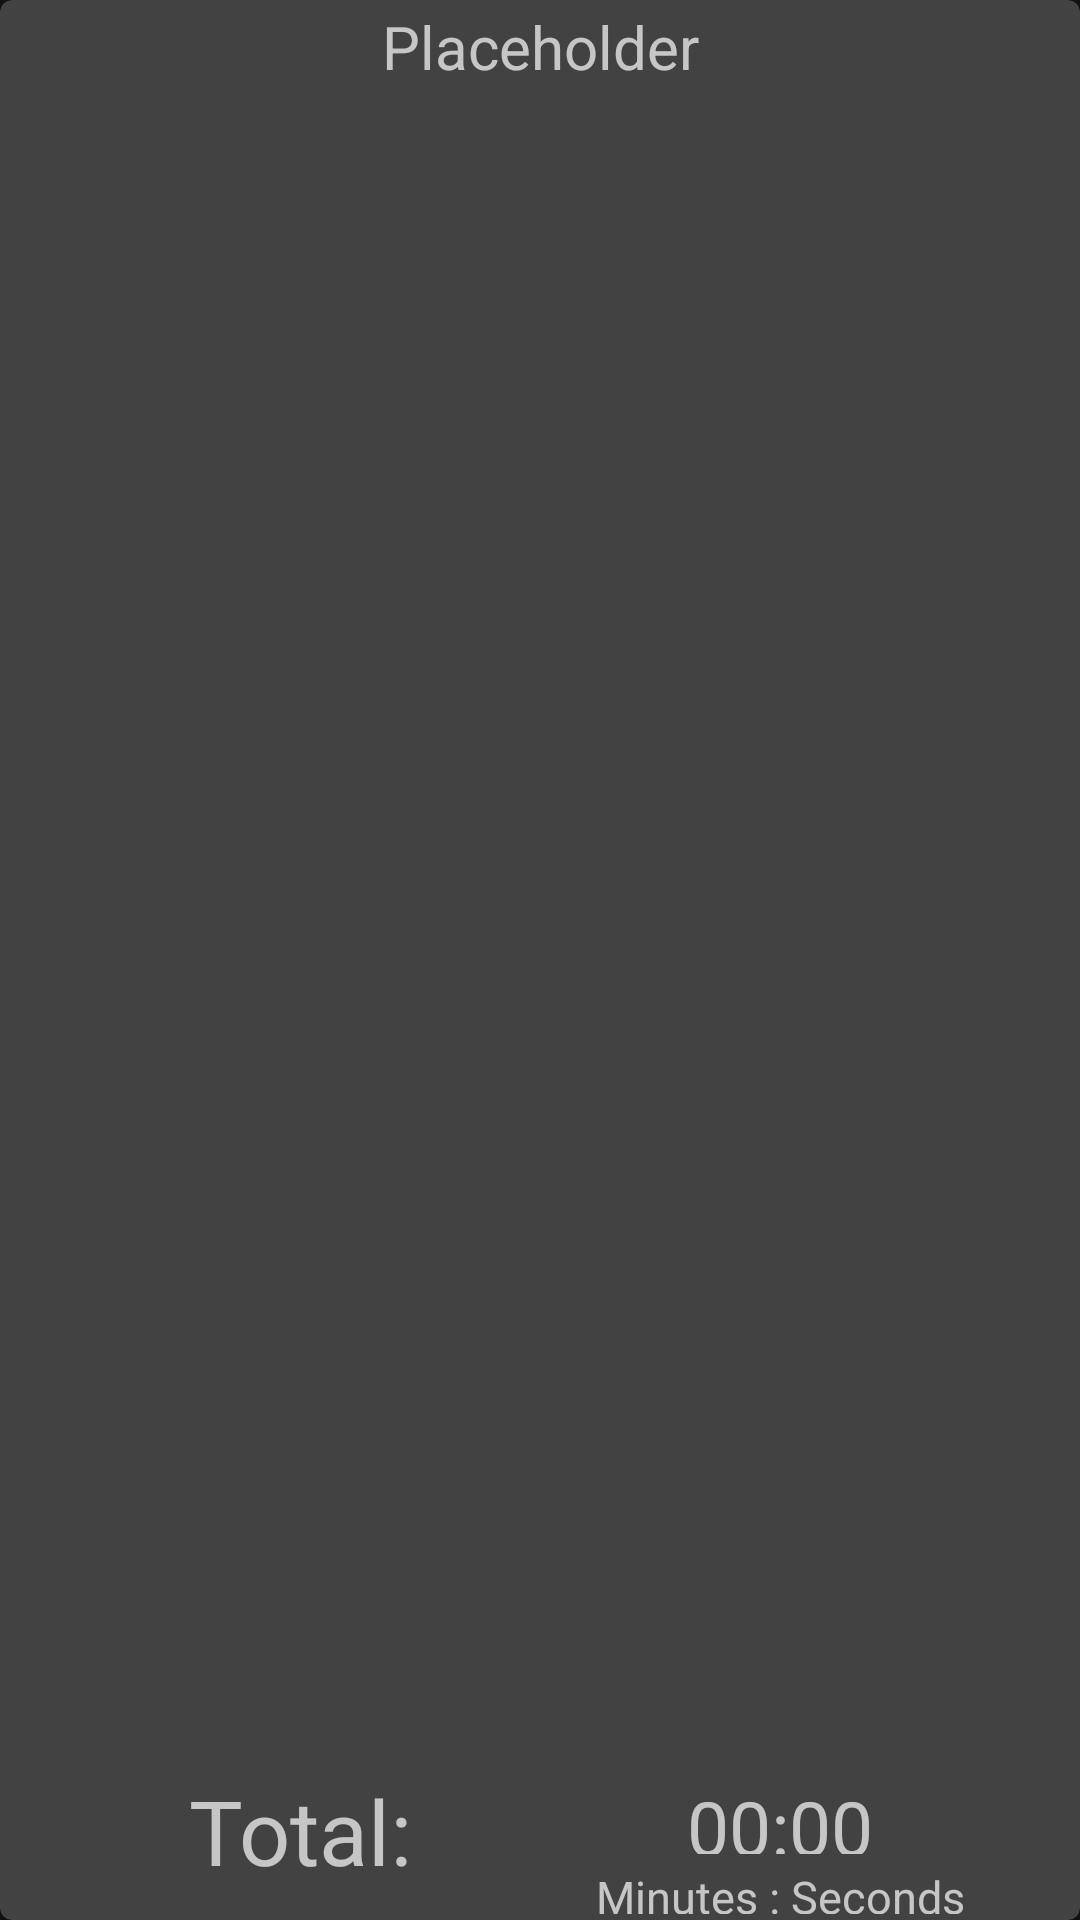

This screen was rendered from an Android layout file. Write that file and the resources it references.
<!-- AndroidManifest.xml: application theme Theme.SomeMoreTests -->
<!-- res/layout/summary_card.xml -->
<?xml version="1.0" encoding="utf-8"?>
<androidx.cardview.widget.CardView xmlns:android="http://schemas.android.com/apk/res/android"
    android:layout_width="match_parent"
    android:layout_height="75dp"
    xmlns:app="http://schemas.android.com/apk/res-auto"
    app:cardCornerRadius="4dp"
    android:layout_margin="2dp">

    <androidx.constraintlayout.widget.ConstraintLayout
        android:layout_width="match_parent"
        android:layout_height="match_parent">

        <TextView
            android:id="@+id/task_summary_name"
            android:layout_width="200dp"
            android:layout_height="30dp"
            android:padding="2dp"
            android:text="Placeholder"
            android:textSize="20sp"
            android:textAlignment="center"
            android:layout_gravity="center_horizontal"
            app:layout_constraintEnd_toEndOf="parent"
            app:layout_constraintStart_toStartOf="parent"
            app:layout_constraintTop_toTopOf="parent" />

        <TextView
            android:layout_width="200dp"
            android:layout_height="50dp"
            android:text="Total:"
            android:textSize="30dp"
            android:textAlignment="center"
            android:layout_gravity="center_horizontal"
            app:layout_constraintBottom_toBottomOf="parent"
            app:layout_constraintStart_toStartOf="parent" />

        <TextView
            android:id="@+id/summaryTime"
            android:layout_width="200dp"
            android:layout_height="30dp"
            android:layout_toRightOf="@id/task_summary_name"
            android:gravity="center_horizontal"
            android:padding="2dp"
            android:text="00:00"
            android:textAlignment="center"
            android:textSize="25sp"
            app:layout_constraintBottom_toTopOf="@+id/textView"
            app:layout_constraintEnd_toEndOf="parent" />

        <TextView
            android:id="@+id/textView"
            android:layout_width="200dp"
            android:layout_height="20dp"
            android:layout_below="@id/summaryTime"
            android:layout_toRightOf="@id/task_summary_name"
            android:gravity="center_horizontal"
            android:padding="2dp"
            android:text="Minutes : Seconds"
            android:textAlignment="center"
            android:textSize="15sp"
            app:layout_constraintBottom_toBottomOf="parent"
            app:layout_constraintEnd_toEndOf="parent" />

    </androidx.constraintlayout.widget.ConstraintLayout>

</androidx.cardview.widget.CardView>
<!-- resources referenced by this layout -->
<resources>
  <style name="Theme.SomeMoreTests" parent="Theme.MaterialComponents">
          
          <item name="colorPrimary">@color/purple_500</item>
          <item name="colorPrimaryVariant">@color/purple_700</item>
          <item name="colorOnPrimary">@color/white</item>
          
          <item name="colorSecondary">@color/teal_200</item>
          <item name="colorSecondaryVariant">@color/teal_700</item>
          <item name="colorOnSecondary">@color/black</item>
          
          <item name="android:statusBarColor" tools:targetApi="l">?attr/colorPrimaryVariant</item>
          
      </style>
  <!-- not gathered from this repository: default colours our renderer supplied (Android Studio template values) -->
  <color name="purple_500">#FF6200EE</color>
  <color name="purple_700">#FF3700B3</color>
  <color name="teal_200">#FF03DAC5</color>
  <color name="teal_700">#FF018786</color>
  <color name="black">#FF000000</color>
  <color name="white">#FFFFFFFF</color>
</resources>
